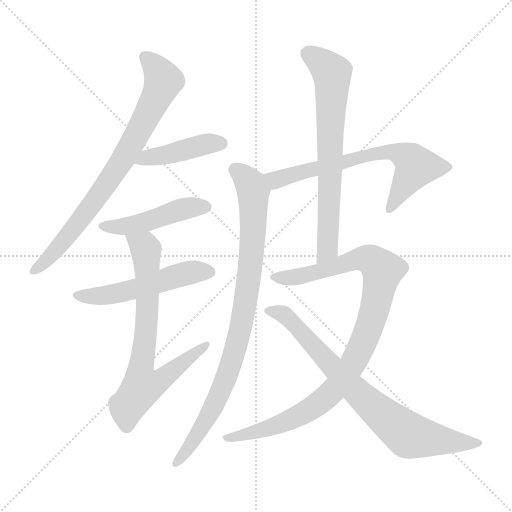
t = 0.00 s
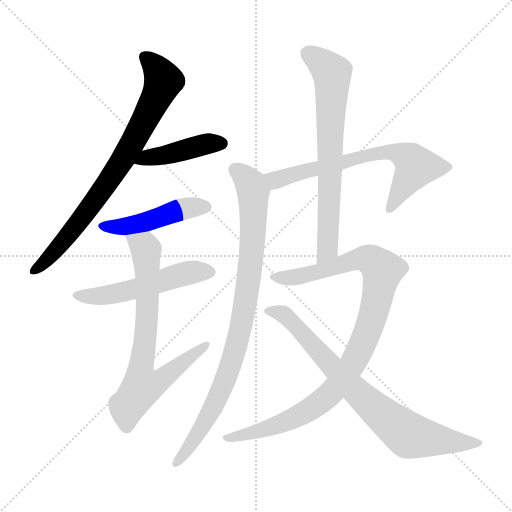
t = 1.66 s
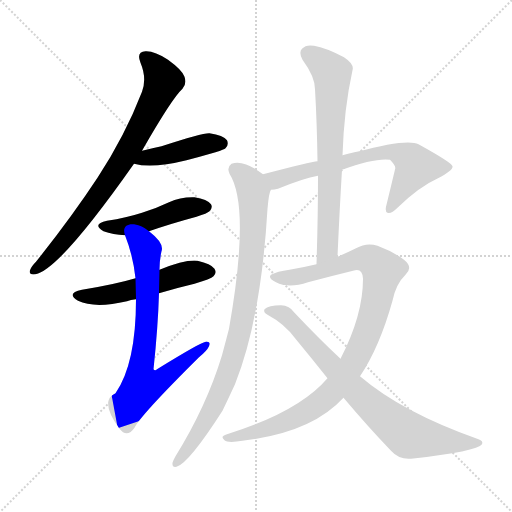
t = 3.32 s
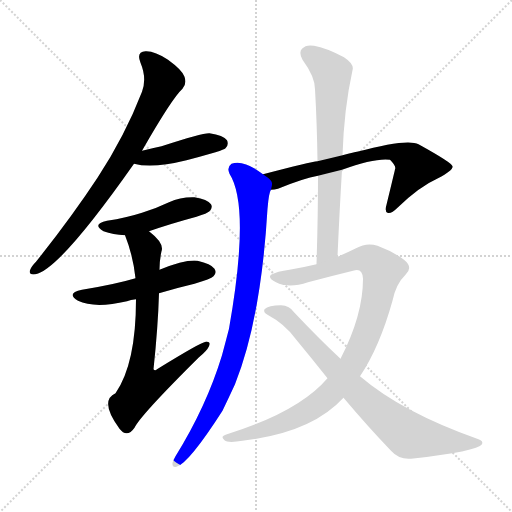
t = 4.99 s
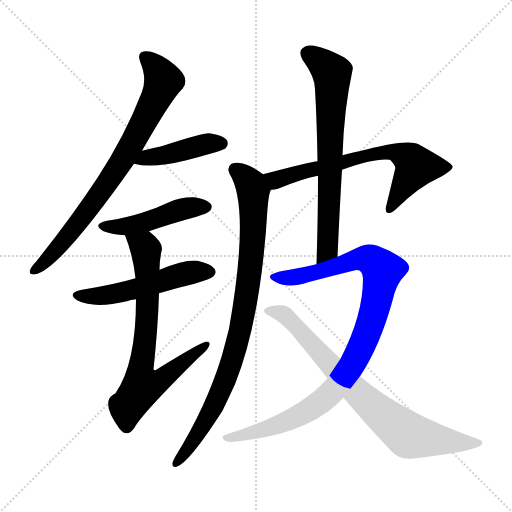
t = 6.65 s
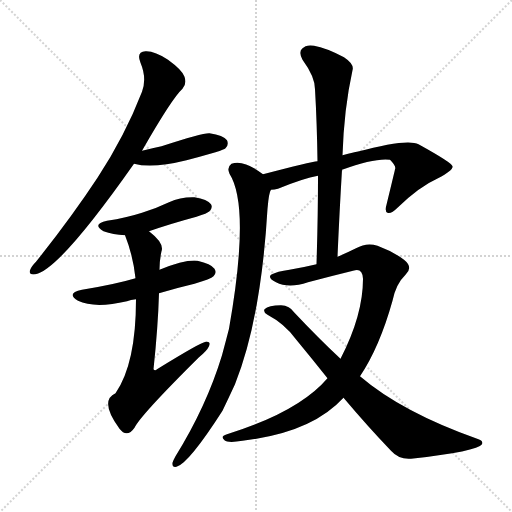
t = 8.31 s

The animated SVG that drew these frames (rendered in a browser with its animation timeline set to each time). Animation: 10 CSS @keyframes rules; one cycle of 8.31 s.

<svg version="1.1" viewBox="0 0 1024 1024" xmlns="http://www.w3.org/2000/svg">
  <g stroke="lightgray" stroke-dasharray="1,1" stroke-width="1" transform="scale(4, 4)">
    <line x1="0" y1="0" x2="256" y2="256"></line>
    <line x1="256" y1="0" x2="0" y2="256"></line>
    <line x1="128" y1="0" x2="128" y2="256"></line>
    <line x1="0" y1="128" x2="256" y2="128"></line>
  </g>
<g transform="scale(1, -1) translate(0, -900)">
   <style type="text/css">
    @keyframes keyframes0 {
      from {
       stroke: blue;
       stroke-dashoffset: 776;
       stroke-width: 128;
       }
       72% {
       animation-timing-function: step-end;
       stroke: blue;
       stroke-dashoffset: 0;
       stroke-width: 128;
       }
       to {
       stroke: black;
       stroke-width: 1024;
       }
       }
       #make-me-a-hanzi-animation-0 {
         animation: keyframes0 0.881510s both;
         animation-delay: 0.000000s;
         animation-timing-function: linear;
       }
    @keyframes keyframes1 {
      from {
       stroke: blue;
       stroke-dashoffset: 428;
       stroke-width: 128;
       }
       58% {
       animation-timing-function: step-end;
       stroke: blue;
       stroke-dashoffset: 0;
       stroke-width: 128;
       }
       to {
       stroke: black;
       stroke-width: 1024;
       }
       }
       #make-me-a-hanzi-animation-1 {
         animation: keyframes1 0.598307s both;
         animation-delay: 0.881510s;
         animation-timing-function: linear;
       }
    @keyframes keyframes2 {
      from {
       stroke: blue;
       stroke-dashoffset: 464;
       stroke-width: 128;
       }
       60% {
       animation-timing-function: step-end;
       stroke: blue;
       stroke-dashoffset: 0;
       stroke-width: 128;
       }
       to {
       stroke: black;
       stroke-width: 1024;
       }
       }
       #make-me-a-hanzi-animation-2 {
         animation: keyframes2 0.627604s both;
         animation-delay: 1.479818s;
         animation-timing-function: linear;
       }
    @keyframes keyframes3 {
      from {
       stroke: blue;
       stroke-dashoffset: 522;
       stroke-width: 128;
       }
       63% {
       animation-timing-function: step-end;
       stroke: blue;
       stroke-dashoffset: 0;
       stroke-width: 128;
       }
       to {
       stroke: black;
       stroke-width: 1024;
       }
       }
       #make-me-a-hanzi-animation-3 {
         animation: keyframes3 0.674805s both;
         animation-delay: 2.107422s;
         animation-timing-function: linear;
       }
    @keyframes keyframes4 {
      from {
       stroke: blue;
       stroke-dashoffset: 725;
       stroke-width: 128;
       }
       70% {
       animation-timing-function: step-end;
       stroke: blue;
       stroke-dashoffset: 0;
       stroke-width: 128;
       }
       to {
       stroke: black;
       stroke-width: 1024;
       }
       }
       #make-me-a-hanzi-animation-4 {
         animation: keyframes4 0.840007s both;
         animation-delay: 2.782227s;
         animation-timing-function: linear;
       }
    @keyframes keyframes5 {
      from {
       stroke: blue;
       stroke-dashoffset: 674;
       stroke-width: 128;
       }
       69% {
       animation-timing-function: step-end;
       stroke: blue;
       stroke-dashoffset: 0;
       stroke-width: 128;
       }
       to {
       stroke: black;
       stroke-width: 1024;
       }
       }
       #make-me-a-hanzi-animation-5 {
         animation: keyframes5 0.798503s both;
         animation-delay: 3.622233s;
         animation-timing-function: linear;
       }
    @keyframes keyframes6 {
      from {
       stroke: blue;
       stroke-dashoffset: 889;
       stroke-width: 128;
       }
       74% {
       animation-timing-function: step-end;
       stroke: blue;
       stroke-dashoffset: 0;
       stroke-width: 128;
       }
       to {
       stroke: black;
       stroke-width: 1024;
       }
       }
       #make-me-a-hanzi-animation-6 {
         animation: keyframes6 0.973470s both;
         animation-delay: 4.420736s;
         animation-timing-function: linear;
       }
    @keyframes keyframes7 {
      from {
       stroke: blue;
       stroke-dashoffset: 697;
       stroke-width: 128;
       }
       69% {
       animation-timing-function: step-end;
       stroke: blue;
       stroke-dashoffset: 0;
       stroke-width: 128;
       }
       to {
       stroke: black;
       stroke-width: 1024;
       }
       }
       #make-me-a-hanzi-animation-7 {
         animation: keyframes7 0.817220s both;
         animation-delay: 5.394206s;
         animation-timing-function: linear;
       }
    @keyframes keyframes8 {
      from {
       stroke: blue;
       stroke-dashoffset: 982;
       stroke-width: 128;
       }
       76% {
       animation-timing-function: step-end;
       stroke: blue;
       stroke-dashoffset: 0;
       stroke-width: 128;
       }
       to {
       stroke: black;
       stroke-width: 1024;
       }
       }
       #make-me-a-hanzi-animation-8 {
         animation: keyframes8 1.049154s both;
         animation-delay: 6.211426s;
         animation-timing-function: linear;
       }
    @keyframes keyframes9 {
      from {
       stroke: blue;
       stroke-dashoffset: 778;
       stroke-width: 128;
       }
       72% {
       animation-timing-function: step-end;
       stroke: blue;
       stroke-dashoffset: 0;
       stroke-width: 128;
       }
       to {
       stroke: black;
       stroke-width: 1024;
       }
       }
       #make-me-a-hanzi-animation-9 {
         animation: keyframes9 0.883138s both;
         animation-delay: 7.260579s;
         animation-timing-function: linear;
       }
</style>
<path d="M 284.0 598.5 Q 344.0 703.5 365.0 722.5 Q 374.0 732.5 369.0 746.5 Q 365.0 759.5 336.0 780.5 Q 309.0 798.5 291.0 797.5 Q 272.0 796.5 281.0 774.5 Q 294.0 743.5 284.0 716.5 Q 250.0 628.5 195.0 544.5 Q 143.0 465.5 72.0 376.5 Q 62.0 366.5 60.0 359.5 Q 57.0 349.5 71.0 351.5 Q 119.0 360.5 268.0 572.5 L 284.0 598.5 Z" fill="lightgray"></path> 
<path d="M 268.0 572.5 Q 305.0 562.5 373.0 579.5 Q 400.0 586.5 431.0 595.5 Q 449.0 601.5 451.0 603.5 Q 458.0 610.5 454.0 619.5 Q 447.0 629.5 419.0 633.5 Q 406.0 634.5 323.0 607.5 Q 304.0 603.5 284.0 598.5 C 255.0 591.5 239.0 579.5 268.0 572.5 Z" fill="lightgray"></path> 
<path d="M 298.0 437.5 Q 341.0 452.5 393.0 466.5 Q 415.0 473.5 419.0 477.5 Q 426.0 484.5 422.0 491.5 Q 415.0 501.5 389.0 505.5 Q 362.0 506.5 338.0 495.5 Q 313.0 483.5 284.0 474.5 Q 253.0 464.5 214.0 458.5 Q 183.0 451.5 207.0 437.5 Q 226.0 430.5 250.0 429.5 L 298.0 437.5 Z" fill="lightgray"></path> 
<path d="M 318.0 313.5 Q 351.0 323.5 389.0 332.5 Q 422.0 342.5 427.0 347.5 Q 434.0 354.5 429.0 362.5 Q 422.0 372.5 395.0 378.5 Q 371.0 381.5 319.0 360.5 L 271.0 343.5 Q 231.0 331.5 164.0 320.5 Q 131.0 313.5 156.0 298.5 Q 189.0 282.5 254.0 297.5 Q 261.0 300.5 272.0 301.5 L 318.0 313.5 Z" fill="lightgray"></path> 
<path d="M 272.0 301.5 Q 272.0 172.5 231.0 113.5 Q 198.0 98.5 239.0 42.5 Q 242.0 39.5 246.0 35.5 Q 258.0 28.5 269.0 44.5 Q 281.0 69.5 398.0 185.5 Q 414.0 198.5 418.0 207.5 Q 422.0 217.5 412.0 216.5 Q 403.0 216.5 314.0 161.5 Q 310.0 157.5 307.0 161.5 Q 316.0 245.5 318.0 313.5 L 319.0 360.5 Q 319.0 379.5 323.0 397.5 Q 329.0 413.5 298.0 437.5 C 275.0 457.5 240.0 457.5 250.0 429.5 Q 266.0 389.5 271.0 343.5 L 272.0 301.5 Z" fill="lightgray"></path> 
<path d="M 684.0 560.5 Q 750.0 584.5 780.0 580.5 Q 793.0 567.5 790.0 561.5 Q 790.0 560.5 773.0 490.5 Q 769.0 477.5 775.0 474.5 Q 782.0 471.5 795.0 484.5 Q 838.0 526.5 876.0 543.5 Q 907.0 559.5 905.0 567.5 Q 904.0 574.5 837.0 611.5 Q 815.0 623.5 714.0 596.5 Q 710.0 596.5 685.0 589.5 L 635.0 577.5 Q 622.0 576.5 526.0 551.5 C 497.0 543.5 512.0 515.5 542.0 520.5 Q 549.0 520.5 556.0 522.5 Q 607.0 543.5 636.0 548.5 L 684.0 560.5 Z" fill="lightgray"></path> 
<path d="M 526.0 551.5 Q 487.0 581.5 463.0 572.5 Q 453.0 565.5 459.0 552.5 Q 501.0 486.5 458.0 242.5 Q 451.0 215.5 444.0 189.5 Q 413.0 87.5 351.0 -12.5 Q 347.0 -19.5 345.0 -25.5 Q 344.0 -35.5 353.0 -33.5 Q 377.0 -27.5 445.0 78.5 Q 457.0 103.5 470.0 131.5 Q 522.0 261.5 535.0 482.5 Q 538.0 516.5 542.0 520.5 C 546.0 537.5 546.0 537.5 526.0 551.5 Z" fill="lightgray"></path> 
<path d="M 675.0 386.5 Q 679.0 477.5 684.0 560.5 L 685.0 589.5 Q 688.0 682.5 705.0 759.5 Q 709.0 771.5 688.0 785.5 Q 652.0 804.5 628.0 808.5 Q 612.0 811.5 604.0 802.5 Q 597.0 795.5 605.0 780.5 Q 630.0 746.5 630.0 721.5 Q 634.0 652.5 635.0 577.5 L 636.0 548.5 Q 636.0 466.5 633.0 371.5 C 632.0 341.5 674.0 356.5 675.0 386.5 Z" fill="lightgray"></path> 
<path d="M 720.0 147.5 Q 759.0 205.5 785.0 298.5 Q 792.0 332.5 811.0 350.5 Q 827.0 365.5 808.0 380.5 Q 787.0 396.5 755.0 408.5 Q 733.0 415.5 712.0 403.5 Q 694.0 394.5 675.0 386.5 L 633.0 371.5 Q 608.0 365.5 579.0 360.5 Q 554.0 357.5 542.0 350.5 Q 535.0 343.5 552.0 335.5 Q 577.0 322.5 616.0 335.5 Q 661.0 347.5 706.0 358.5 Q 725.0 365.5 726.0 342.5 Q 726.0 269.5 681.0 182.5 L 655.0 143.5 Q 598.0 76.5 454.0 31.5 Q 439.0 27.5 449.0 19.5 Q 456.0 13.5 485.0 18.5 Q 623.0 34.5 687.0 104.5 L 720.0 147.5 Z" fill="lightgray"></path> 
<path d="M 687.0 104.5 Q 736.0 46.5 782.0 -1.5 Q 798.0 -19.5 822.0 -17.5 Q 955.0 -2.5 964.0 11.5 Q 967.0 18.5 957.0 21.5 Q 804.0 75.5 720.0 147.5 L 681.0 182.5 Q 638.0 222.5 589.0 274.5 Q 579.0 289.5 562.0 289.5 Q 537.0 289.5 529.0 281.5 Q 526.0 275.5 535.0 270.5 Q 569.0 252.5 591.0 222.5 Q 624.0 182.5 655.0 143.5 L 687.0 104.5 Z" fill="lightgray"></path> 
      <clipPath id="make-me-a-hanzi-clip-0">
      <path d="M 284.0 598.5 Q 344.0 703.5 365.0 722.5 Q 374.0 732.5 369.0 746.5 Q 365.0 759.5 336.0 780.5 Q 309.0 798.5 291.0 797.5 Q 272.0 796.5 281.0 774.5 Q 294.0 743.5 284.0 716.5 Q 250.0 628.5 195.0 544.5 Q 143.0 465.5 72.0 376.5 Q 62.0 366.5 60.0 359.5 Q 57.0 349.5 71.0 351.5 Q 119.0 360.5 268.0 572.5 L 284.0 598.5 Z" fill="lightgray"></path>
      </clipPath>
      <path clip-path="url(#make-me-a-hanzi-clip-0)" d="M 290.0 784.5 L 315.0 760.5 L 325.0 735.5 L 280.0 640.5 L 243.0 574.5 L 164.0 462.5 L 105.0 392.5 L 69.0 359.5 " fill="none" id="make-me-a-hanzi-animation-0" stroke-dasharray="648 1296" stroke-linecap="round"></path>

      <clipPath id="make-me-a-hanzi-clip-1">
      <path d="M 268.0 572.5 Q 305.0 562.5 373.0 579.5 Q 400.0 586.5 431.0 595.5 Q 449.0 601.5 451.0 603.5 Q 458.0 610.5 454.0 619.5 Q 447.0 629.5 419.0 633.5 Q 406.0 634.5 323.0 607.5 Q 304.0 603.5 284.0 598.5 C 255.0 591.5 239.0 579.5 268.0 572.5 Z" fill="lightgray"></path>
      </clipPath>
      <path clip-path="url(#make-me-a-hanzi-clip-1)" d="M 275.0 577.5 L 413.0 612.5 L 443.0 613.5 " fill="none" id="make-me-a-hanzi-animation-1" stroke-dasharray="300 600" stroke-linecap="round"></path>

      <clipPath id="make-me-a-hanzi-clip-2">
      <path d="M 298.0 437.5 Q 341.0 452.5 393.0 466.5 Q 415.0 473.5 419.0 477.5 Q 426.0 484.5 422.0 491.5 Q 415.0 501.5 389.0 505.5 Q 362.0 506.5 338.0 495.5 Q 313.0 483.5 284.0 474.5 Q 253.0 464.5 214.0 458.5 Q 183.0 451.5 207.0 437.5 Q 226.0 430.5 250.0 429.5 L 298.0 437.5 Z" fill="lightgray"></path>
      </clipPath>
      <path clip-path="url(#make-me-a-hanzi-clip-2)" d="M 208.0 448.5 L 265.0 449.5 L 372.0 483.5 L 411.0 486.5 " fill="none" id="make-me-a-hanzi-animation-2" stroke-dasharray="336 672" stroke-linecap="round"></path>

      <clipPath id="make-me-a-hanzi-clip-3">
      <path d="M 318.0 313.5 Q 351.0 323.5 389.0 332.5 Q 422.0 342.5 427.0 347.5 Q 434.0 354.5 429.0 362.5 Q 422.0 372.5 395.0 378.5 Q 371.0 381.5 319.0 360.5 L 271.0 343.5 Q 231.0 331.5 164.0 320.5 Q 131.0 313.5 156.0 298.5 Q 189.0 282.5 254.0 297.5 Q 261.0 300.5 272.0 301.5 L 318.0 313.5 Z" fill="lightgray"></path>
      </clipPath>
      <path clip-path="url(#make-me-a-hanzi-clip-3)" d="M 157.0 310.5 L 186.0 306.5 L 225.0 311.5 L 354.0 349.5 L 417.0 356.5 " fill="none" id="make-me-a-hanzi-animation-3" stroke-dasharray="394 788" stroke-linecap="round"></path>

      <clipPath id="make-me-a-hanzi-clip-4">
      <path d="M 272.0 301.5 Q 272.0 172.5 231.0 113.5 Q 198.0 98.5 239.0 42.5 Q 242.0 39.5 246.0 35.5 Q 258.0 28.5 269.0 44.5 Q 281.0 69.5 398.0 185.5 Q 414.0 198.5 418.0 207.5 Q 422.0 217.5 412.0 216.5 Q 403.0 216.5 314.0 161.5 Q 310.0 157.5 307.0 161.5 Q 316.0 245.5 318.0 313.5 L 319.0 360.5 Q 319.0 379.5 323.0 397.5 Q 329.0 413.5 298.0 437.5 C 275.0 457.5 240.0 457.5 250.0 429.5 Q 266.0 389.5 271.0 343.5 L 272.0 301.5 Z" fill="lightgray"></path>
      </clipPath>
      <path clip-path="url(#make-me-a-hanzi-clip-4)" d="M 257.0 424.5 L 284.0 409.5 L 292.0 396.5 L 295.0 279.5 L 280.0 154.5 L 285.0 127.5 L 324.0 140.5 L 412.0 209.5 " fill="none" id="make-me-a-hanzi-animation-4" stroke-dasharray="597 1194" stroke-linecap="round"></path>

      <clipPath id="make-me-a-hanzi-clip-5">
      <path d="M 684.0 560.5 Q 750.0 584.5 780.0 580.5 Q 793.0 567.5 790.0 561.5 Q 790.0 560.5 773.0 490.5 Q 769.0 477.5 775.0 474.5 Q 782.0 471.5 795.0 484.5 Q 838.0 526.5 876.0 543.5 Q 907.0 559.5 905.0 567.5 Q 904.0 574.5 837.0 611.5 Q 815.0 623.5 714.0 596.5 Q 710.0 596.5 685.0 589.5 L 635.0 577.5 Q 622.0 576.5 526.0 551.5 C 497.0 543.5 512.0 515.5 542.0 520.5 Q 549.0 520.5 556.0 522.5 Q 607.0 543.5 636.0 548.5 L 684.0 560.5 Z" fill="lightgray"></path>
      </clipPath>
      <path clip-path="url(#make-me-a-hanzi-clip-5)" d="M 538.0 551.5 L 552.0 539.5 L 689.0 574.5 L 728.0 590.5 L 789.0 596.5 L 822.0 580.5 L 832.0 567.5 L 779.0 480.5 " fill="none" id="make-me-a-hanzi-animation-5" stroke-dasharray="546 1092" stroke-linecap="round"></path>

      <clipPath id="make-me-a-hanzi-clip-6">
      <path d="M 526.0 551.5 Q 487.0 581.5 463.0 572.5 Q 453.0 565.5 459.0 552.5 Q 501.0 486.5 458.0 242.5 Q 451.0 215.5 444.0 189.5 Q 413.0 87.5 351.0 -12.5 Q 347.0 -19.5 345.0 -25.5 Q 344.0 -35.5 353.0 -33.5 Q 377.0 -27.5 445.0 78.5 Q 457.0 103.5 470.0 131.5 Q 522.0 261.5 535.0 482.5 Q 538.0 516.5 542.0 520.5 C 546.0 537.5 546.0 537.5 526.0 551.5 Z" fill="lightgray"></path>
      </clipPath>
      <path clip-path="url(#make-me-a-hanzi-clip-6)" d="M 471.0 560.5 L 501.0 531.5 L 507.0 513.5 L 504.0 402.5 L 490.0 288.5 L 461.0 167.5 L 424.0 77.5 L 353.0 -25.5 " fill="none" id="make-me-a-hanzi-animation-6" stroke-dasharray="761 1522" stroke-linecap="round"></path>

      <clipPath id="make-me-a-hanzi-clip-7">
      <path d="M 675.0 386.5 Q 679.0 477.5 684.0 560.5 L 685.0 589.5 Q 688.0 682.5 705.0 759.5 Q 709.0 771.5 688.0 785.5 Q 652.0 804.5 628.0 808.5 Q 612.0 811.5 604.0 802.5 Q 597.0 795.5 605.0 780.5 Q 630.0 746.5 630.0 721.5 Q 634.0 652.5 635.0 577.5 L 636.0 548.5 Q 636.0 466.5 633.0 371.5 C 632.0 341.5 674.0 356.5 675.0 386.5 Z" fill="lightgray"></path>
      </clipPath>
      <path clip-path="url(#make-me-a-hanzi-clip-7)" d="M 617.0 792.5 L 664.0 754.5 L 655.0 401.5 L 638.0 379.5 " fill="none" id="make-me-a-hanzi-animation-7" stroke-dasharray="569 1138" stroke-linecap="round"></path>

      <clipPath id="make-me-a-hanzi-clip-8">
      <path d="M 720.0 147.5 Q 759.0 205.5 785.0 298.5 Q 792.0 332.5 811.0 350.5 Q 827.0 365.5 808.0 380.5 Q 787.0 396.5 755.0 408.5 Q 733.0 415.5 712.0 403.5 Q 694.0 394.5 675.0 386.5 L 633.0 371.5 Q 608.0 365.5 579.0 360.5 Q 554.0 357.5 542.0 350.5 Q 535.0 343.5 552.0 335.5 Q 577.0 322.5 616.0 335.5 Q 661.0 347.5 706.0 358.5 Q 725.0 365.5 726.0 342.5 Q 726.0 269.5 681.0 182.5 L 655.0 143.5 Q 598.0 76.5 454.0 31.5 Q 439.0 27.5 449.0 19.5 Q 456.0 13.5 485.0 18.5 Q 623.0 34.5 687.0 104.5 L 720.0 147.5 Z" fill="lightgray"></path>
      </clipPath>
      <path clip-path="url(#make-me-a-hanzi-clip-8)" d="M 550.0 345.5 L 592.0 345.5 L 729.0 383.5 L 750.0 374.5 L 764.0 355.5 L 746.0 267.5 L 720.0 199.5 L 665.0 116.5 L 637.0 92.5 L 576.0 57.5 L 493.0 29.5 L 455.0 24.5 " fill="none" id="make-me-a-hanzi-animation-8" stroke-dasharray="854 1708" stroke-linecap="round"></path>

      <clipPath id="make-me-a-hanzi-clip-9">
      <path d="M 687.0 104.5 Q 736.0 46.5 782.0 -1.5 Q 798.0 -19.5 822.0 -17.5 Q 955.0 -2.5 964.0 11.5 Q 967.0 18.5 957.0 21.5 Q 804.0 75.5 720.0 147.5 L 681.0 182.5 Q 638.0 222.5 589.0 274.5 Q 579.0 289.5 562.0 289.5 Q 537.0 289.5 529.0 281.5 Q 526.0 275.5 535.0 270.5 Q 569.0 252.5 591.0 222.5 Q 624.0 182.5 655.0 143.5 L 687.0 104.5 Z" fill="lightgray"></path>
      </clipPath>
      <path clip-path="url(#make-me-a-hanzi-clip-9)" d="M 536.0 278.5 L 572.0 268.5 L 713.0 115.5 L 809.0 34.5 L 896.0 16.5 L 958.0 14.5 " fill="none" id="make-me-a-hanzi-animation-9" stroke-dasharray="650 1300" stroke-linecap="round"></path>

</g>
</svg>
